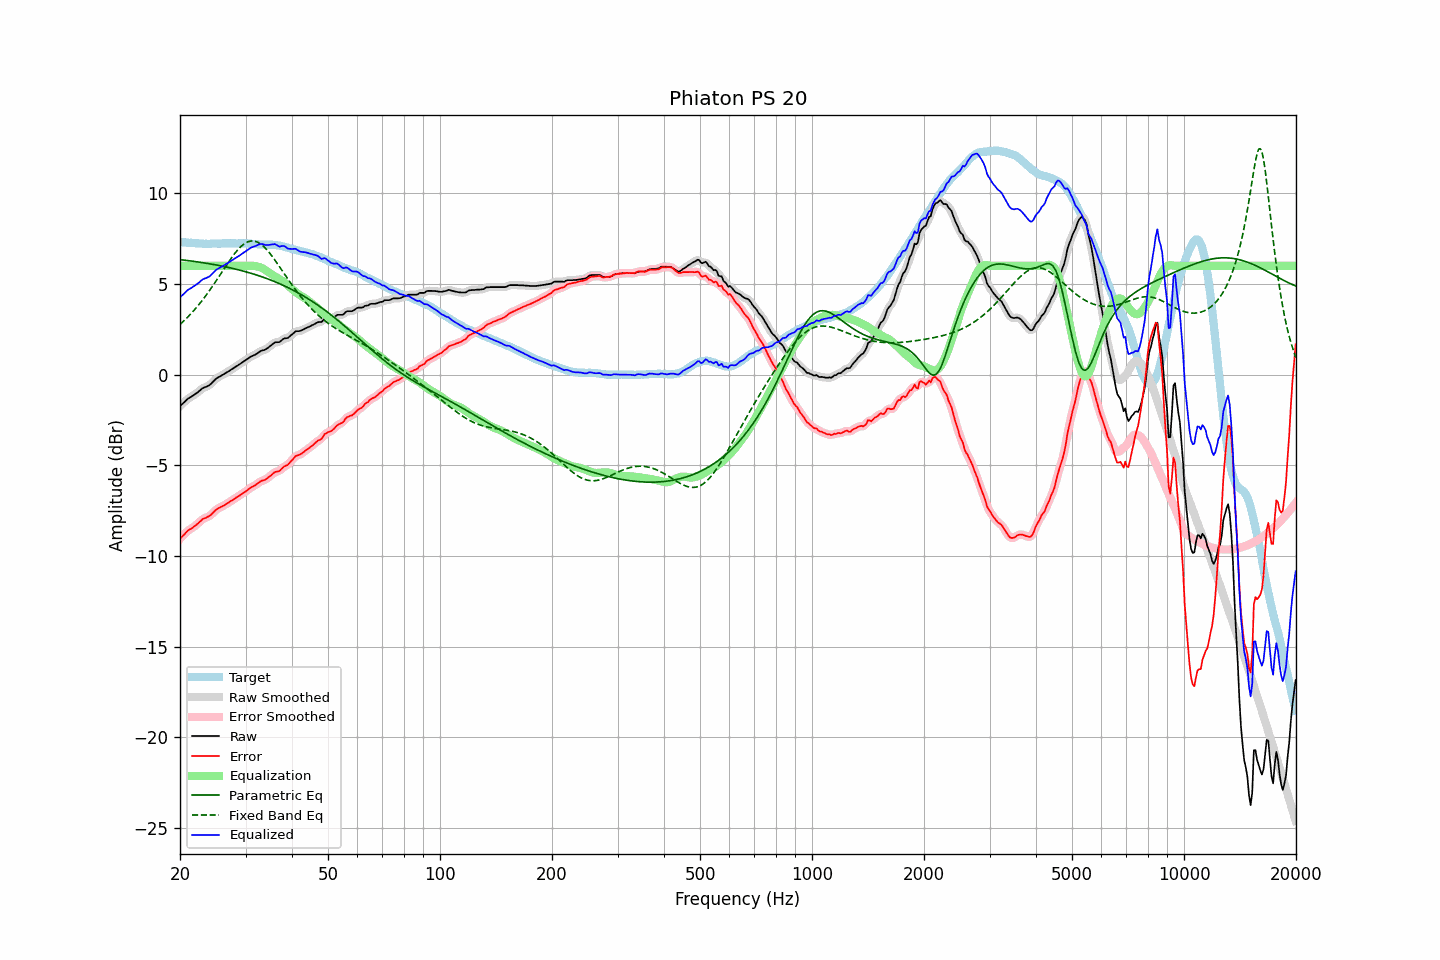

Values plotted in this chart, from the file beside it:
frequency, raw, error, smoothed, error_smoothed, equalization, parametric_eq, fixed_band_eq, equalized_raw, equalized_smoothed, target
20.00, -1.73, -9.05, -1.74, -9.06, 6.00, 6.34, 2.77, 4.27, 4.26, 7.32
20.20, -1.65, -8.96, -1.65, -8.96, 6.00, 6.33, 2.85, 4.35, 4.35, 7.31
20.40, -1.57, -8.87, -1.57, -8.87, 6.00, 6.32, 2.93, 4.43, 4.43, 7.30
20.61, -1.49, -8.79, -1.48, -8.78, 6.00, 6.31, 3.02, 4.51, 4.52, 7.30
20.81, -1.40, -8.68, -1.40, -8.69, 6.00, 6.30, 3.10, 4.60, 4.60, 7.28
21.02, -1.32, -8.60, -1.33, -8.61, 6.00, 6.29, 3.19, 4.68, 4.67, 7.28
21.23, -1.27, -8.54, -1.27, -8.54, 6.00, 6.28, 3.28, 4.73, 4.73, 7.27
21.44, -1.22, -8.50, -1.22, -8.49, 6.00, 6.27, 3.38, 4.78, 4.78, 7.28
21.66, -1.16, -8.43, -1.17, -8.43, 6.00, 6.26, 3.47, 4.84, 4.83, 7.27
21.87, -1.11, -8.37, -1.11, -8.37, 6.00, 6.24, 3.58, 4.89, 4.89, 7.26
22.09, -1.05, -8.30, -1.05, -8.30, 6.00, 6.23, 3.68, 4.95, 4.95, 7.25
22.31, -0.98, -8.23, -0.98, -8.22, 6.00, 6.22, 3.78, 5.02, 5.02, 7.25
22.54, -0.90, -8.14, -0.90, -8.14, 6.00, 6.21, 3.89, 5.10, 5.10, 7.24
22.76, -0.83, -8.07, -0.83, -8.06, 6.00, 6.19, 4.00, 5.17, 5.17, 7.24
22.99, -0.75, -7.98, -0.76, -7.99, 6.00, 6.18, 4.11, 5.25, 5.24, 7.23
23.22, -0.71, -7.93, -0.71, -7.93, 6.00, 6.16, 4.23, 5.29, 5.29, 7.21
23.45, -0.68, -7.90, -0.68, -7.89, 6.00, 6.15, 4.35, 5.32, 5.32, 7.22
23.69, -0.64, -7.85, -0.64, -7.86, 6.00, 6.14, 4.47, 5.36, 5.36, 7.21
23.92, -0.60, -7.81, -0.59, -7.81, 6.00, 6.12, 4.59, 5.40, 5.41, 7.21
24.16, -0.53, -7.75, -0.53, -7.75, 6.00, 6.11, 4.72, 5.47, 5.47, 7.22
24.40, -0.44, -7.67, -0.44, -7.67, 6.00, 6.09, 4.85, 5.56, 5.56, 7.23
24.65, -0.35, -7.58, -0.35, -7.58, 6.00, 6.07, 4.98, 5.65, 5.65, 7.23
24.89, -0.26, -7.49, -0.26, -7.50, 6.00, 6.06, 5.11, 5.74, 5.74, 7.23
25.14, -0.19, -7.42, -0.19, -7.42, 6.00, 6.04, 5.24, 5.81, 5.81, 7.23
25.39, -0.14, -7.37, -0.14, -7.37, 6.00, 6.02, 5.38, 5.86, 5.86, 7.23
25.65, -0.09, -7.32, -0.09, -7.32, 6.00, 6.01, 5.51, 5.91, 5.91, 7.23
25.91, -0.04, -7.28, -0.04, -7.28, 6.00, 5.99, 5.65, 5.96, 5.96, 7.24
26.16, 0.01, -7.24, 0.01, -7.23, 6.00, 5.97, 5.79, 6.01, 6.01, 7.25
26.43, 0.07, -7.18, 0.06, -7.18, 6.00, 5.95, 5.92, 6.07, 6.06, 7.24
26.69, 0.12, -7.12, 0.12, -7.13, 6.00, 5.93, 6.05, 6.12, 6.12, 7.24
26.96, 0.17, -7.07, 0.17, -7.07, 6.00, 5.92, 6.19, 6.17, 6.17, 7.24
27.23, 0.23, -7.01, 0.23, -7.01, 6.00, 5.90, 6.31, 6.23, 6.23, 7.24
27.50, 0.29, -6.95, 0.28, -6.96, 6.00, 5.88, 6.44, 6.29, 6.28, 7.24
27.77, 0.34, -6.91, 0.34, -6.90, 6.00, 5.85, 6.56, 6.34, 6.34, 7.25
28.05, 0.40, -6.85, 0.40, -6.84, 6.00, 5.83, 6.68, 6.40, 6.40, 7.25
28.33, 0.46, -6.78, 0.46, -6.79, 6.00, 5.81, 6.79, 6.46, 6.46, 7.24
28.62, 0.51, -6.73, 0.51, -6.73, 6.00, 5.79, 6.89, 6.51, 6.51, 7.24
28.90, 0.57, -6.67, 0.57, -6.67, 6.00, 5.77, 6.99, 6.57, 6.57, 7.24
29.19, 0.63, -6.61, 0.63, -6.61, 6.00, 5.74, 7.08, 6.63, 6.63, 7.24
29.48, 0.69, -6.55, 0.69, -6.55, 6.00, 5.72, 7.15, 6.69, 6.69, 7.24
29.78, 0.75, -6.49, 0.75, -6.49, 6.00, 5.70, 7.22, 6.75, 6.75, 7.24
30.08, 0.81, -6.44, 0.81, -6.43, 6.00, 5.67, 7.27, 6.81, 6.81, 7.25
30.38, 0.87, -6.37, 0.87, -6.37, 6.00, 5.65, 7.32, 6.87, 6.87, 7.24
30.68, 0.93, -6.30, 0.93, -6.30, 6.01, 5.62, 7.35, 6.94, 6.94, 7.22
30.99, 0.99, -6.23, 0.98, -6.24, 6.01, 5.60, 7.37, 7.00, 6.99, 7.22
31.30, 1.03, -6.18, 1.03, -6.19, 6.01, 5.57, 7.37, 7.04, 7.03, 7.21
31.61, 1.07, -6.14, 1.07, -6.14, 6.00, 5.54, 7.37, 7.07, 7.07, 7.21
31.93, 1.11, -6.09, 1.11, -6.08, 5.99, 5.51, 7.35, 7.09, 7.10, 7.20
32.24, 1.17, -6.02, 1.17, -6.02, 5.97, 5.49, 7.32, 7.14, 7.14, 7.19
32.57, 1.23, -5.95, 1.23, -5.95, 5.95, 5.46, 7.27, 7.17, 7.18, 7.18
32.89, 1.29, -5.89, 1.28, -5.90, 5.92, 5.43, 7.22, 7.20, 7.20, 7.18
33.22, 1.33, -5.85, 1.32, -5.86, 5.88, 5.40, 7.15, 7.21, 7.20, 7.18
33.55, 1.35, -5.83, 1.35, -5.82, 5.83, 5.37, 7.07, 7.18, 7.18, 7.18
33.89, 1.38, -5.80, 1.39, -5.79, 5.78, 5.33, 6.98, 7.15, 7.16, 7.18
34.23, 1.44, -5.73, 1.44, -5.74, 5.71, 5.30, 6.89, 7.15, 7.15, 7.17
34.57, 1.50, -5.67, 1.50, -5.67, 5.65, 5.27, 6.79, 7.15, 7.15, 7.17
34.92, 1.57, -5.60, 1.57, -5.60, 5.60, 5.23, 6.68, 7.16, 7.16, 7.16
35.27, 1.64, -5.53, 1.64, -5.52, 5.54, 5.20, 6.56, 7.18, 7.18, 7.17
35.62, 1.71, -5.45, 1.71, -5.45, 5.48, 5.16, 6.45, 7.19, 7.20, 7.16
35.97, 1.78, -5.38, 1.76, -5.39, 5.42, 5.13, 6.32, 7.20, 7.18, 7.16
... 635 more rows
